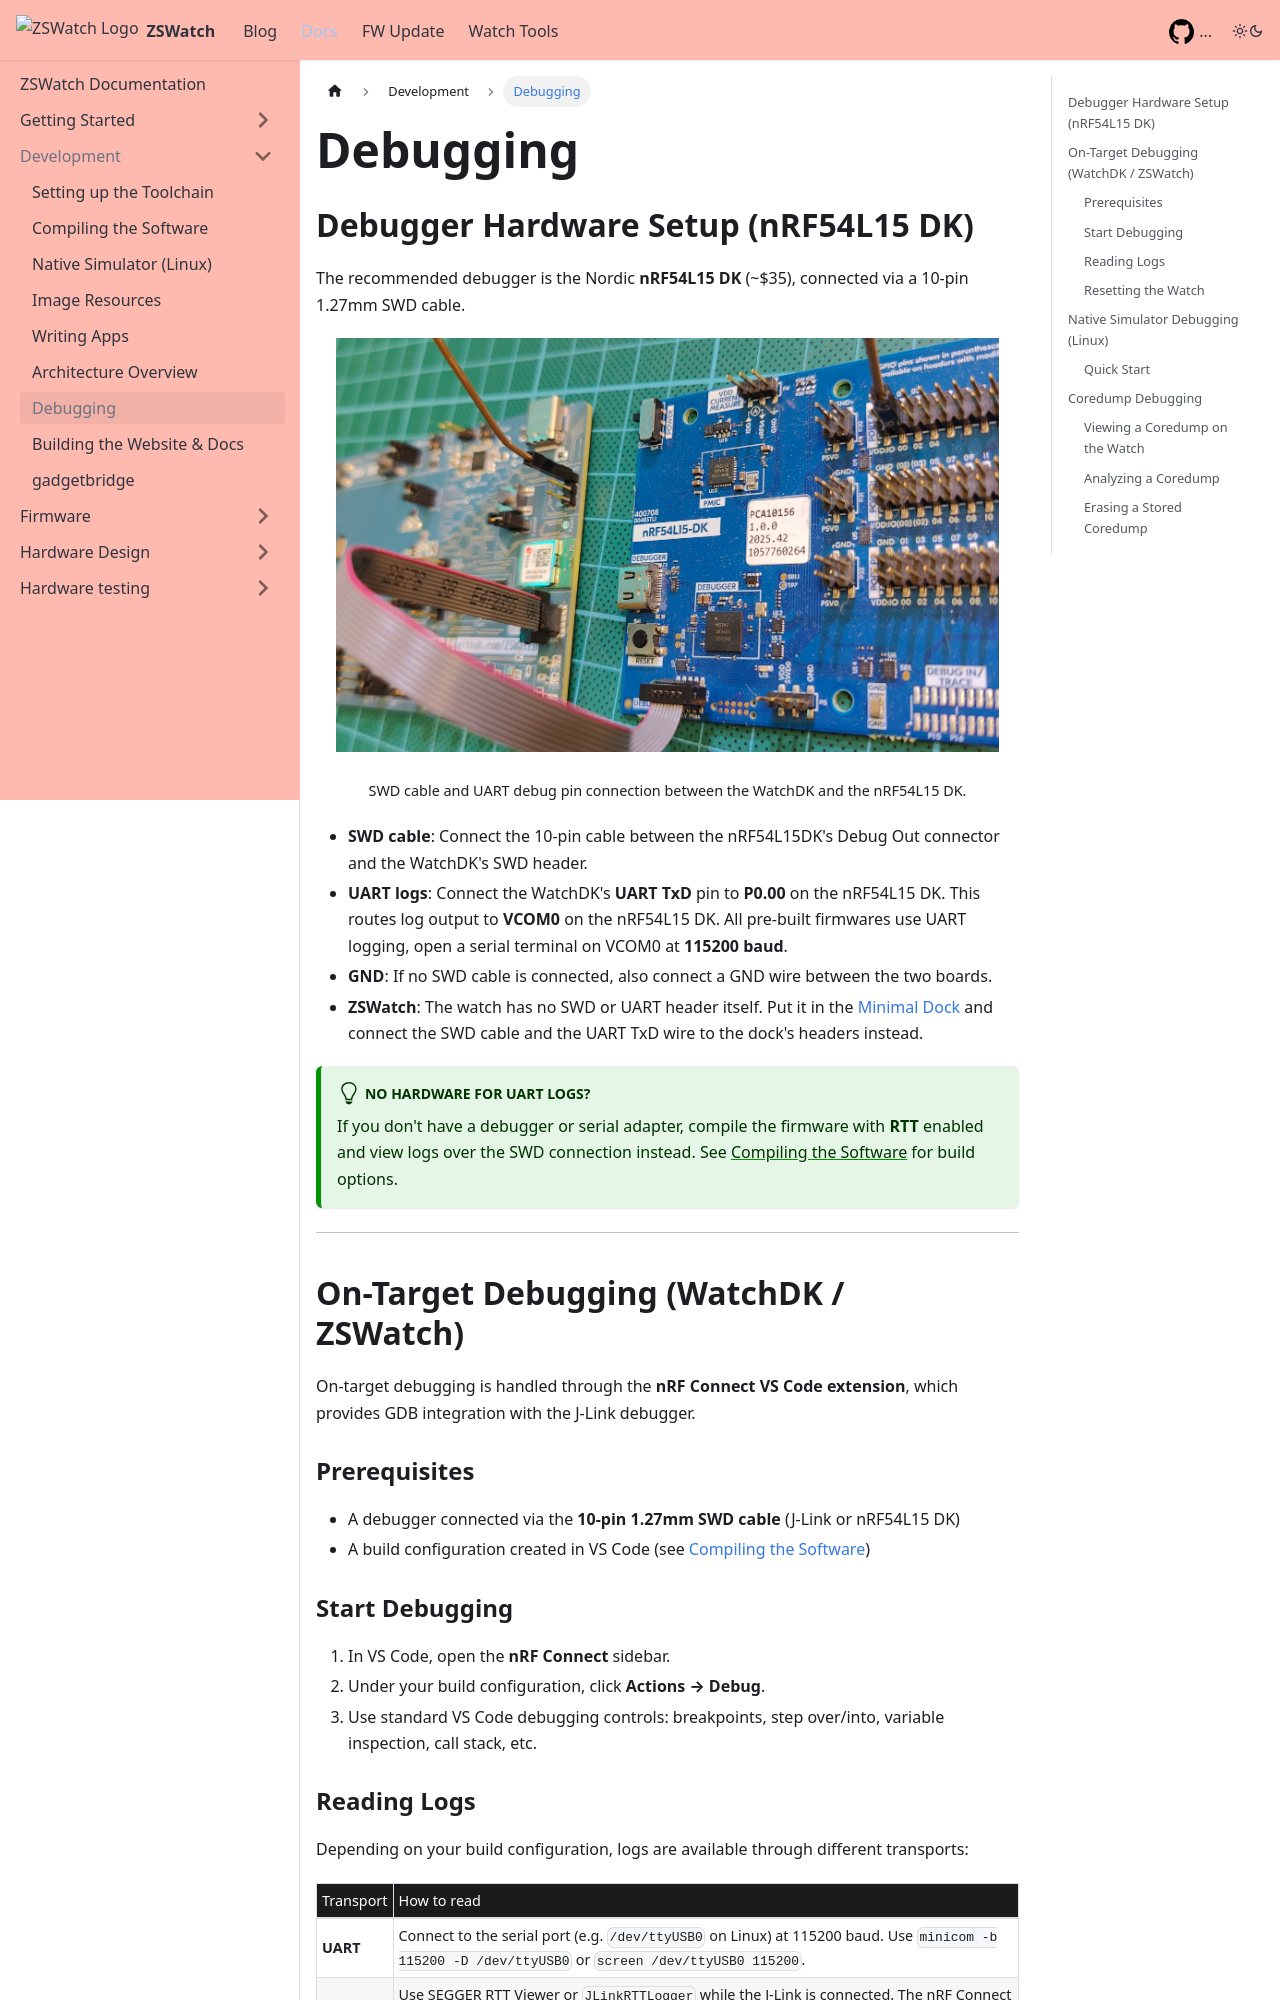

repository: ZSWatch/ZSWatch · page: docs/development/debugging.html · generator: docusaurus

---
sidebar_position: 9
---

# Debugging

## Debugger Hardware Setup (nRF54L15 DK)

The recommended debugger is the Nordic **nRF54L15 DK** (~$35), connected via a 10-pin 1.27mm SWD cable.

<div style={{padding: '0 20px'}}>

![nRF54L15 DK debugger connection](/img/dk_debugger_connection.jpg)

<div style={{textAlign: 'center', fontSize: '0.9em', marginBottom: '1em'}}>
  SWD cable and UART debug pin connection between the WatchDK and the nRF54L15 DK.
</div>

</div>

- **SWD cable**: Connect the 10-pin cable between the nRF54L15DK's Debug Out connector and the WatchDK's SWD header.
- **UART logs**: Connect the WatchDK's **UART TxD** pin to **P0.00** on the nRF54L15 DK. This routes log output to **VCOM0** on the nRF54L15 DK. All pre-built firmwares use UART logging, open a serial terminal on VCOM0 at **115200 baud**.
- **GND**: If no SWD cable is connected, also connect a GND wire between the two boards.
- **ZSWatch**: The watch has no SWD or UART header itself. Put it in the [Minimal Dock](../getting-started/quickstart.md#optional-debugger-setup) and connect the SWD cable and the UART TxD wire to the dock's headers instead.

:::tip No hardware for UART logs?
If you don't have a debugger or serial adapter, compile the firmware with **RTT** enabled and view logs over the SWD connection instead. See [Compiling the Software](./compiling.md) for build options.
:::

---

## On-Target Debugging (WatchDK / ZSWatch)

On-target debugging is handled through the **nRF Connect VS Code extension**, which provides GDB integration with the J-Link debugger.

### Prerequisites

- A debugger connected via the **10-pin 1.27mm SWD cable** (J-Link or nRF54L15 DK)
- A build configuration created in VS Code (see [Compiling the Software](./compiling.md))

### Start Debugging

1. In VS Code, open the **nRF Connect** sidebar.
2. Under your build configuration, click **Actions → Debug**.
3. Use standard VS Code debugging controls: breakpoints, step over/into, variable inspection, call stack, etc.
